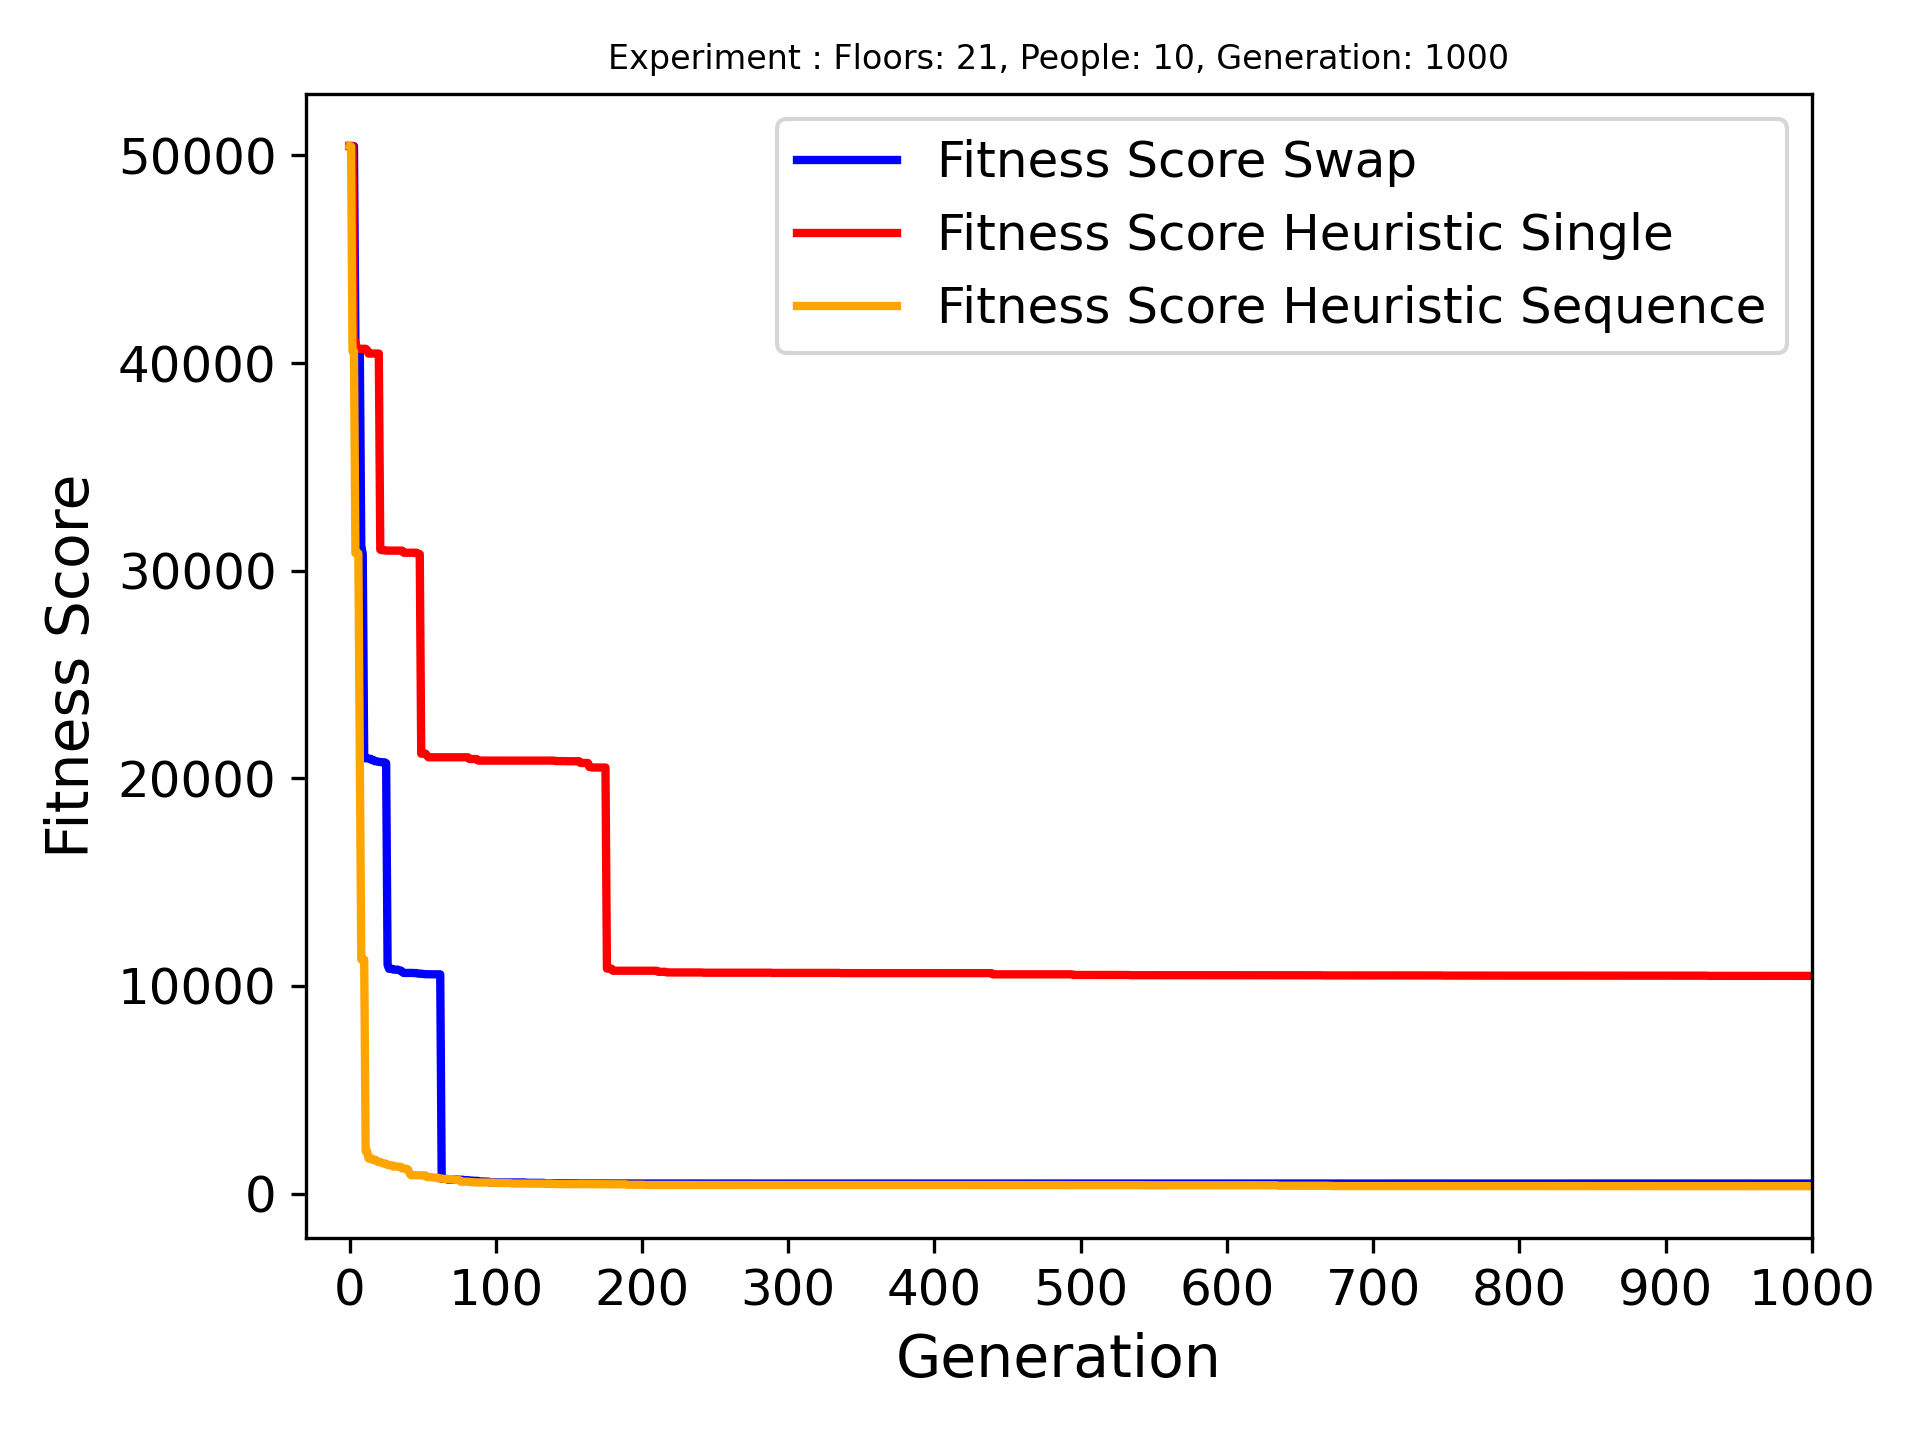

Values plotted in this chart, from the file beside it:
Name, Crossover Name, Arrvied, Best Fitness, Best Genome, Genome Length
Floors: 21, People: 10, Generation: 1000, swap_last_halves, 10/10, 482, [1, 13, 14, 19, 20, 5, 6, 7, 8, 10, 17, …, 19
Floors: 21, People: 10, Generation: 1000, heuristic_crossover_single_gene, 9/10, 10484, [5, 11, 6, 7, 3, 0, 10, 15, 15, 17, 20, …, 18
Floors: 21, People: 10, Generation: 1000, heuristic_crossover_sequense_of_genes, 10/10, 356, [1, 3, 5, 6, 7, 14, 15, 20, 8, 10, 13, 1…, 19
